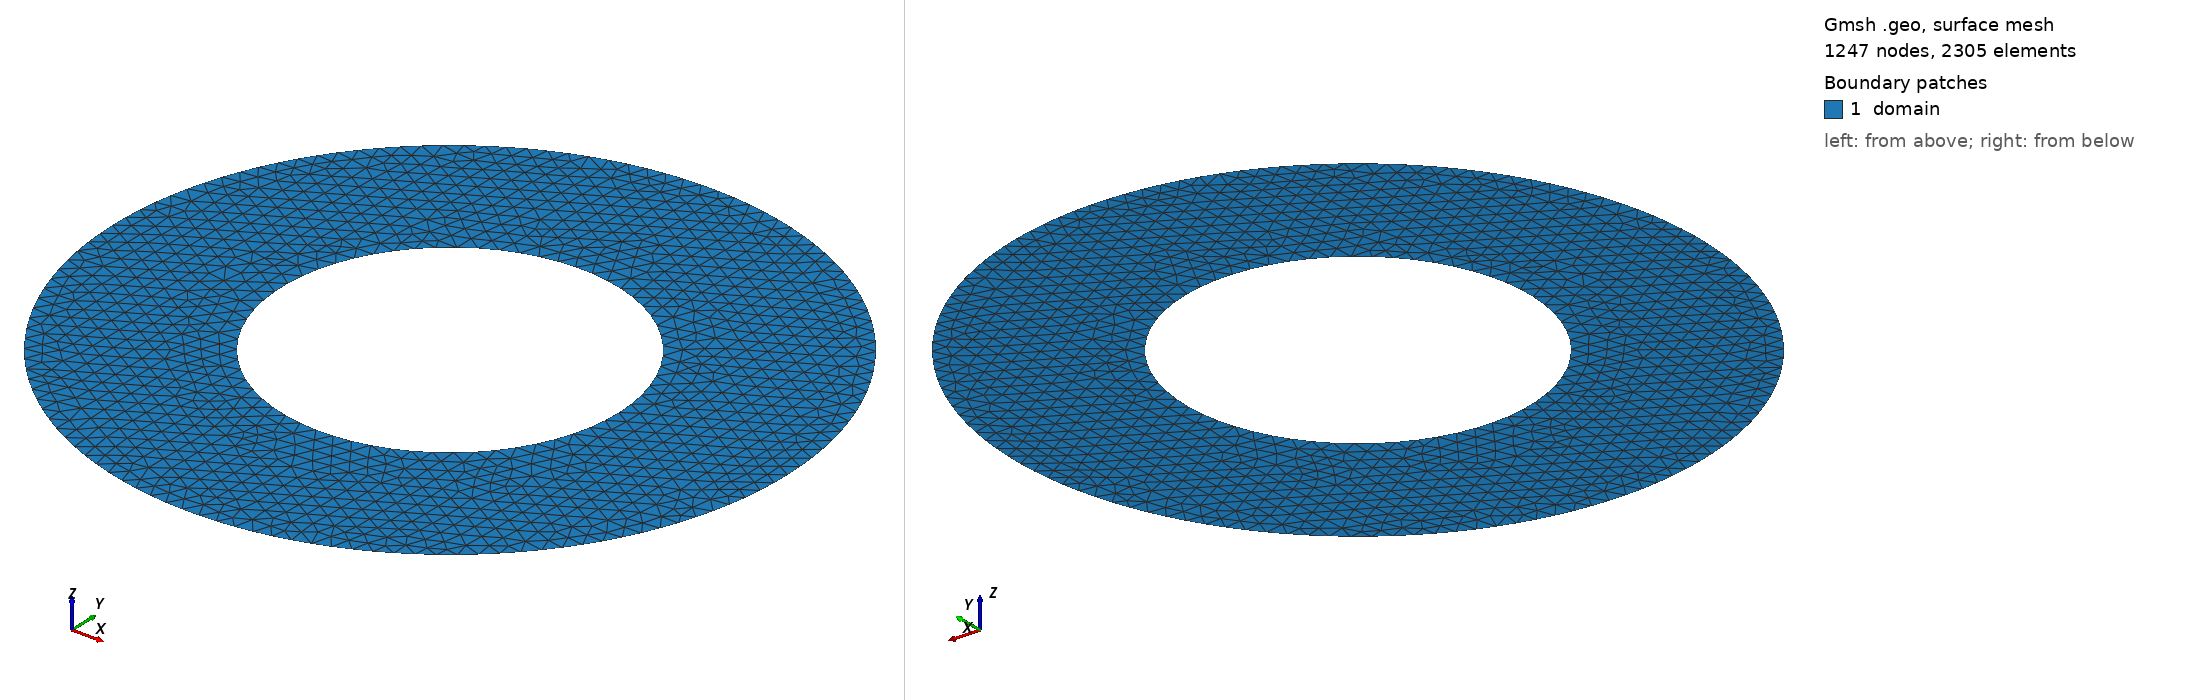

Gmsh geometry script, surface-meshed: 1247 nodes, 2305 surface elements. Boundary patches (legend numbers): 1 domain. Left view from above one corner, right view from below the opposite corner. Legend entries are the model's physical surfaces. The drawing asked Gmsh for element sizes between 1% and 20% of the model's largest extent; the script's own settings can give other sizes.

=== case4.geo (drawn) ===
// Gmsh project created on Sat Mar 21 12:34:16 2020
SetFactory("OpenCASCADE");
//+
Circle(1) = {0.0, 0.0, 0.0, 1, 0, 2*Pi};
//+
Circle(2) = {0.0, 0.0, 0.0, 0.5, 0, 2*Pi};
//+
Curve Loop(1) = {1};
//+
Curve Loop(2) = {2};
//+
Plane Surface(1) = {1, 2};
//+
Physical Curve("wall1") = {1};
//+
Physical Curve("wall2") = {2};
//+
Physical Surface("domain") = {1};
//+
Field[1] = Ball;
//+
Field[1].Radius = 1;
//+
Field[1].VIn = 0.05;
//+
Field[1].VOut = 0.05;
//+
Background Field = 1;
//+
Mesh.CharacteristicLengthExtendFromBoundary = 0;
Mesh.CharacteristicLengthFromPoints = 0;
Mesh.CharacteristicLengthFromCurvature = 0;
